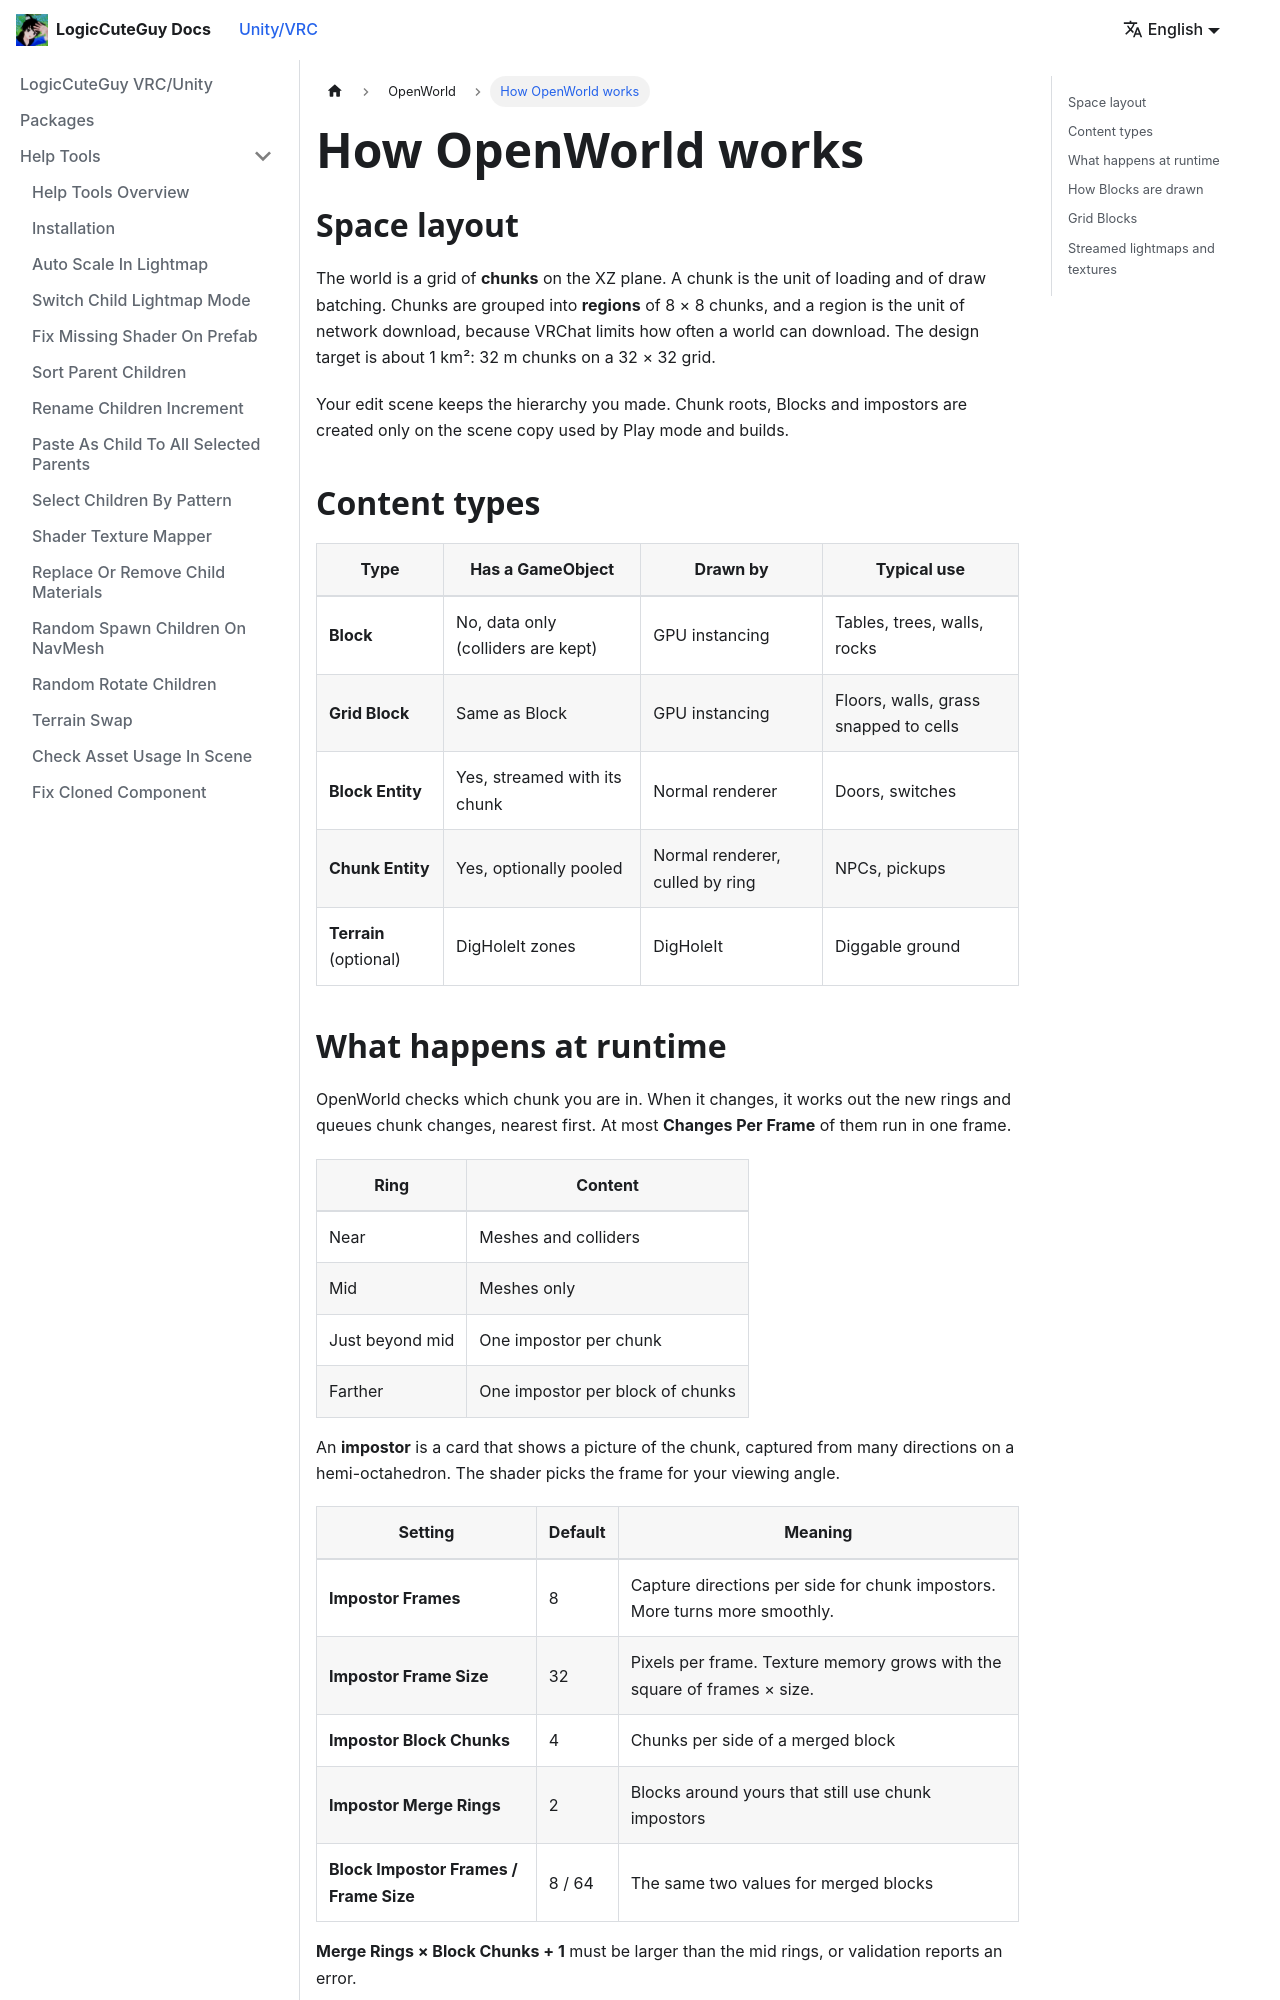

repository: LogicCuteGuy/docs · page: unity-vrc/openworld/how-it-works.html · generator: docusaurus

---
sidebar_position: 3
---

# How OpenWorld works

## Space layout

The world is a grid of **chunks** on the XZ plane. A chunk is the unit of loading and of draw batching. Chunks are grouped into **regions** of 8 × 8 chunks, and a region is the unit of network download, because VRChat limits how often a world can download. The design target is about 1 km²: 32 m chunks on a 32 × 32 grid.

Your edit scene keeps the hierarchy you made. Chunk roots, Blocks and impostors are created only on the scene copy used by Play mode and builds.

## Content types

| Type | Has a GameObject | Drawn by | Typical use |
|---|---|---|---|
| **Block** | No, data only (colliders are kept) | GPU instancing | Tables, trees, walls, rocks |
| **Grid Block** | Same as Block | GPU instancing | Floors, walls, grass snapped to cells |
| **Block Entity** | Yes, streamed with its chunk | Normal renderer | Doors, switches |
| **Chunk Entity** | Yes, optionally pooled | Normal renderer, culled by ring | NPCs, pickups |
| **Terrain** (optional) | DigHoleIt zones | DigHoleIt | Diggable ground |

## What happens at runtime

OpenWorld checks which chunk you are in. When it changes, it works out the new rings and queues chunk changes, nearest first. At most **Changes Per Frame** of them run in one frame.

| Ring | Content |
|---|---|
| Near | Meshes and colliders |
| Mid | Meshes only |
| Just beyond mid | One impostor per chunk |
| Farther | One impostor per block of chunks |

An **impostor** is a card that shows a picture of the chunk, captured from many directions on a hemi-octahedron. The shader picks the frame for your viewing angle.

| Setting | Default | Meaning |
|---|---|---|
| **Impostor Frames** | 8 | Capture directions per side for chunk impostors. More turns more smoothly. |
| **Impostor Frame Size** | 32 | Pixels per frame. Texture memory grows with the square of frames × size. |
| **Impostor Block Chunks** | 4 | Chunks per side of a merged block |
| **Impostor Merge Rings** | 2 | Blocks around yours that still use chunk impostors |
| **Block Impostor Frames / Frame Size** | 8 / 64 | The same two values for merged blocks |

**Merge Rings × Block Chunks + 1** must be larger than the mid rings, or validation reports an error.
